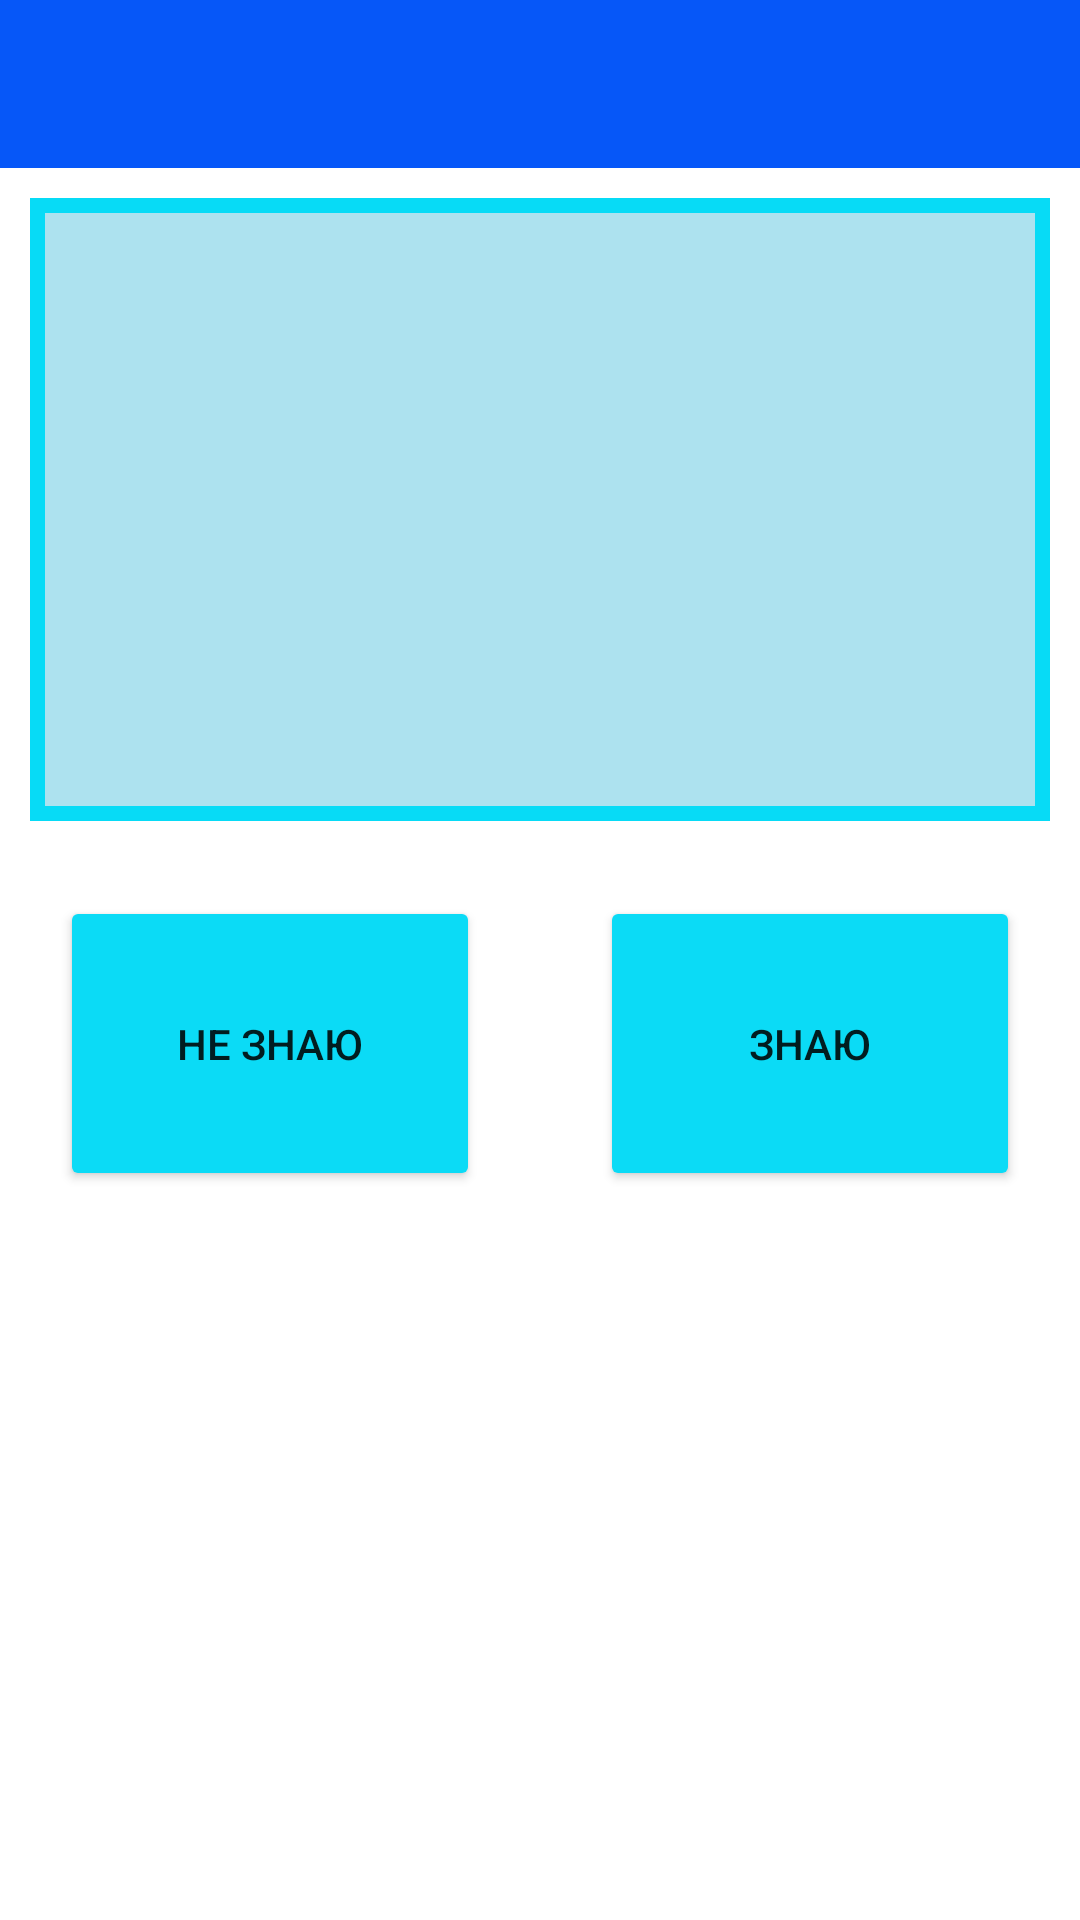

Produce the Android XML layout that renders to this screen, including the resource entries it uses.
<!-- AndroidManifest.xml: application theme Theme.ECards -->
<!-- res/layout/activity_cards_watching.xml -->
<?xml version="1.0" encoding="utf-8"?>
<LinearLayout xmlns:android="http://schemas.android.com/apk/res/android"
    xmlns:app="http://schemas.android.com/apk/res-auto"
    xmlns:tools="http://schemas.android.com/tools"
    android:layout_width="match_parent"
    android:layout_height="match_parent"
    android:orientation="vertical"
    tools:context=".CardsWatchingActivity">

    <include layout="@layout/app_bar" />

    <TextView
        android:id="@+id/tv_word"
        android:layout_width="match_parent"
        android:layout_height="wrap_content"
        android:layout_marginLeft="10dp"
        android:layout_marginTop="10dp"
        android:layout_marginRight="10dp"
        android:layout_marginBottom="5dp"
        android:layout_weight="1"
        android:background="@drawable/card_rectangle"
        android:gravity="center"
        android:textAlignment="gravity" />

    <LinearLayout
        android:layout_width="match_parent"
        android:layout_height="wrap_content"
        android:layout_weight="0.3"
        android:orientation="horizontal">

        <Button
            android:id="@+id/b_no"
            android:layout_width="match_parent"
            android:layout_height="match_parent"
            android:layout_margin="20dp"
            android:layout_weight="1"
            android:backgroundTint="#0BDBF6"
            android:text="Не знаю" />

        <Button
            android:id="@+id/b_yes"
            android:layout_width="match_parent"
            android:layout_height="match_parent"
            android:layout_margin="20dp"
            android:layout_weight="1"
            android:backgroundTint="#0BDBF6"
            android:text="Знаю" />

    </LinearLayout>

    <TextView
        android:id="@+id/tv_translation"
        android:layout_width="match_parent"
        android:layout_height="wrap_content"
        android:layout_marginLeft="10dp"
        android:layout_marginTop="5dp"
        android:layout_marginRight="10dp"
        android:layout_marginBottom="10dp"
        android:layout_weight="1"
        android:background="@drawable/card_rectangle"
        android:gravity="center"
        android:textAlignment="gravity"
        android:visibility="invisible" />
</LinearLayout>
<!-- res/layout/app_bar.xml (included above) -->
<?xml version="1.0" encoding="utf-8"?>
<androidx.constraintlayout.widget.ConstraintLayout
    xmlns:android="http://schemas.android.com/apk/res/android"
    xmlns:app="http://schemas.android.com/apk/res-auto"
    xmlns:tools="http://schemas.android.com/tools"
    android:layout_width="match_parent"
    android:layout_height="wrap_content">
    <com.google.android.material.appbar.AppBarLayout
        android:layout_width="match_parent"
        android:layout_height="wrap_content"
        android:theme="@style/ThemeOverlay.AppCompat.Dark.ActionBar"
        tools:ignore="MissingConstraints">

        <androidx.appcompat.widget.Toolbar
            android:id="@+id/toolbar_view"
            android:layout_width="match_parent"
            android:layout_height="?attr/actionBarSize"
            android:background="?attr/colorPrimary"
            app:popupTheme="@style/ThemeOverlay.AppCompat.Light" />

    </com.google.android.material.appbar.AppBarLayout>

</androidx.constraintlayout.widget.ConstraintLayout>
<!-- resources referenced by this layout -->
<resources>
  <!-- drawable card_rectangle (drawable) -->
  <?xml version="1.0" encoding="utf-8"?>
  <shape xmlns:android="http://schemas.android.com/apk/res/android"
      android:shape="rectangle">
      <solid android:color="#ADE2EF"/>
      <stroke android:color="#07DBF6"
          android:width="5dp"/>
      <padding
          android:bottom="10dp"
          android:top="10dp"
          android:right="10dp"
          android:left="10dp"/>
  
  </shape>
  <style name="Theme.ECards" parent="Theme.MaterialComponents.DayNight.DarkActionBar">
          
          <item name="colorPrimary">#0657F8</item>
          <item name="colorPrimaryVariant">#041EB1</item>
          <item name="colorOnPrimary">@color/white</item>
          
          <item name="colorSecondary">#29B8F8</item>
          <item name="colorSecondaryVariant">#67F8F8</item>
          <item name="colorOnSecondary">@color/black</item>
          
          <item name="android:statusBarColor" tools:targetApi="l">?attr/colorPrimary</item>
          
          <item name="windowActionBar">false</item>
          <item name="windowNoTitle">true</item>
          <item name="windowActionBarOverlay">true</item>
      </style>
  <!-- not gathered from this repository: default colours our renderer supplied (Android Studio template values) -->
  <color name="black">#FF000000</color>
  <color name="white">#FFFFFFFF</color>
</resources>
